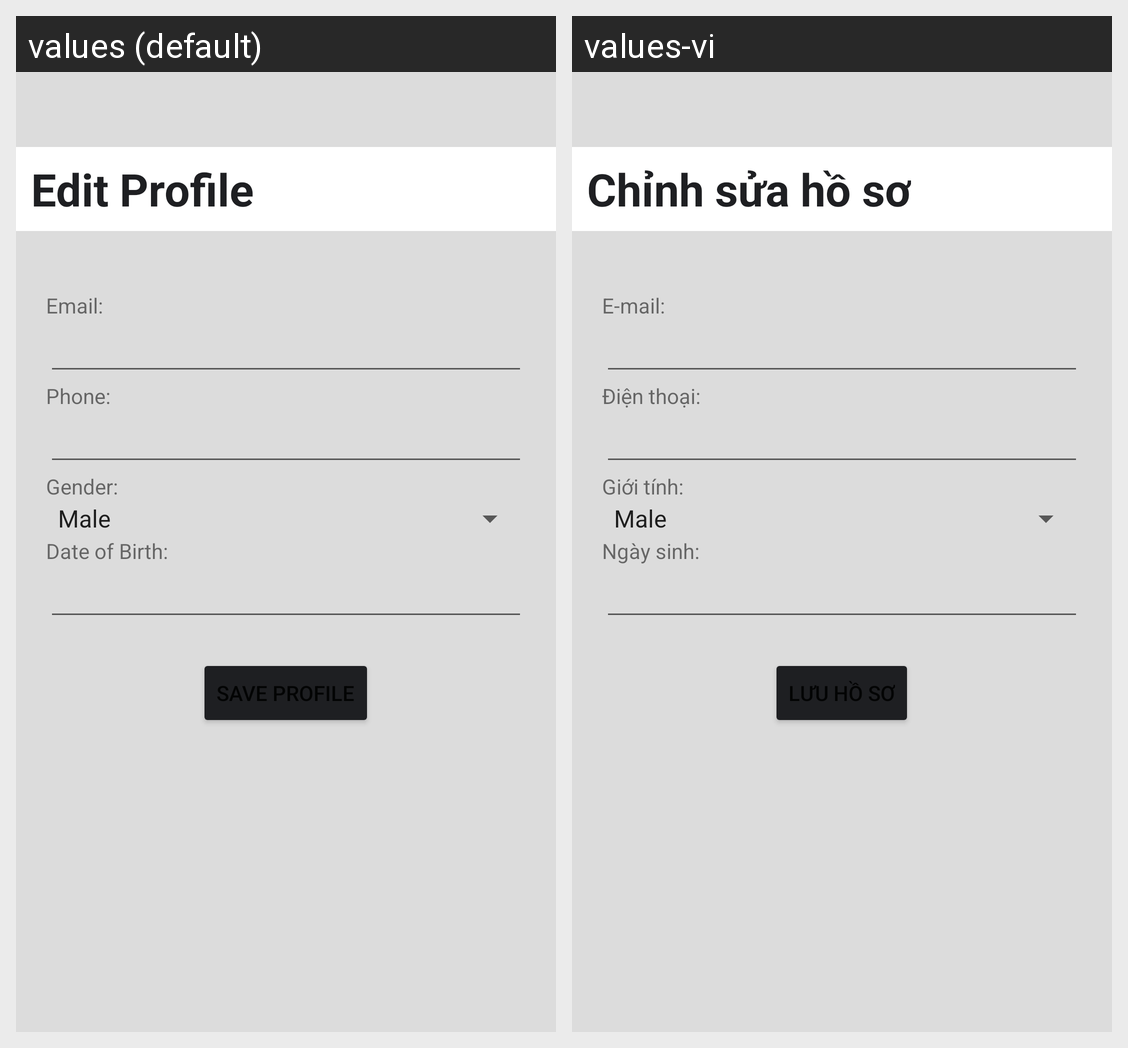

Locale-by-locale string values for the Android screen shown in this grid:
Android screen res/layout/fragment_edit_account.xml rendered under 2 locales, left to right: values (default), values-vi. Device: Nexus 5 (rendered at 1080×1920; each locale shown at half size, 540×960, under a caption strip naming it); theme Theme.Wikipedia.
Strings drawn on this screen, with the default value and each locale's value (text and hints the layout hard-codes, and strings that could not be matched under every locale, appear in the picture but are not listed):

edit_profile
  values: Edit Profile
  values-vi: Chỉnh sửa hồ sơ

email
  values: Email:
  values-vi: E-mail:

phone
  values: Phone:
  values-vi: Điện thoại:

gender
  values: Gender:
  values-vi: Giới tính:

date_of_birth
  values: Date of Birth:
  values-vi: Ngày sinh:
